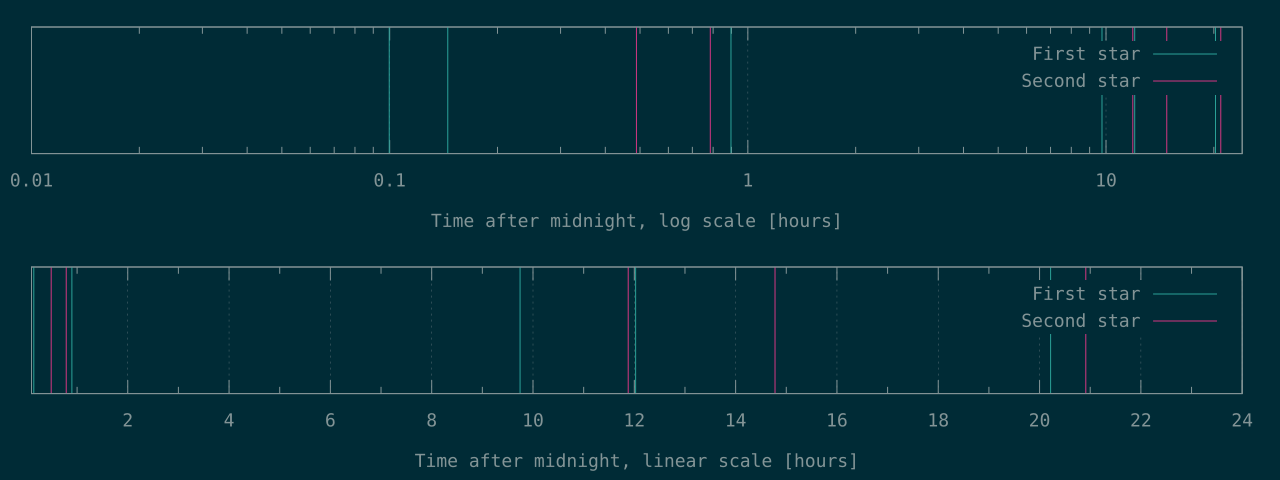

Source data for this figure (header and first rows):
359	1759
523	2828
3230	42766
35081	53200
43293	75285
72784	
